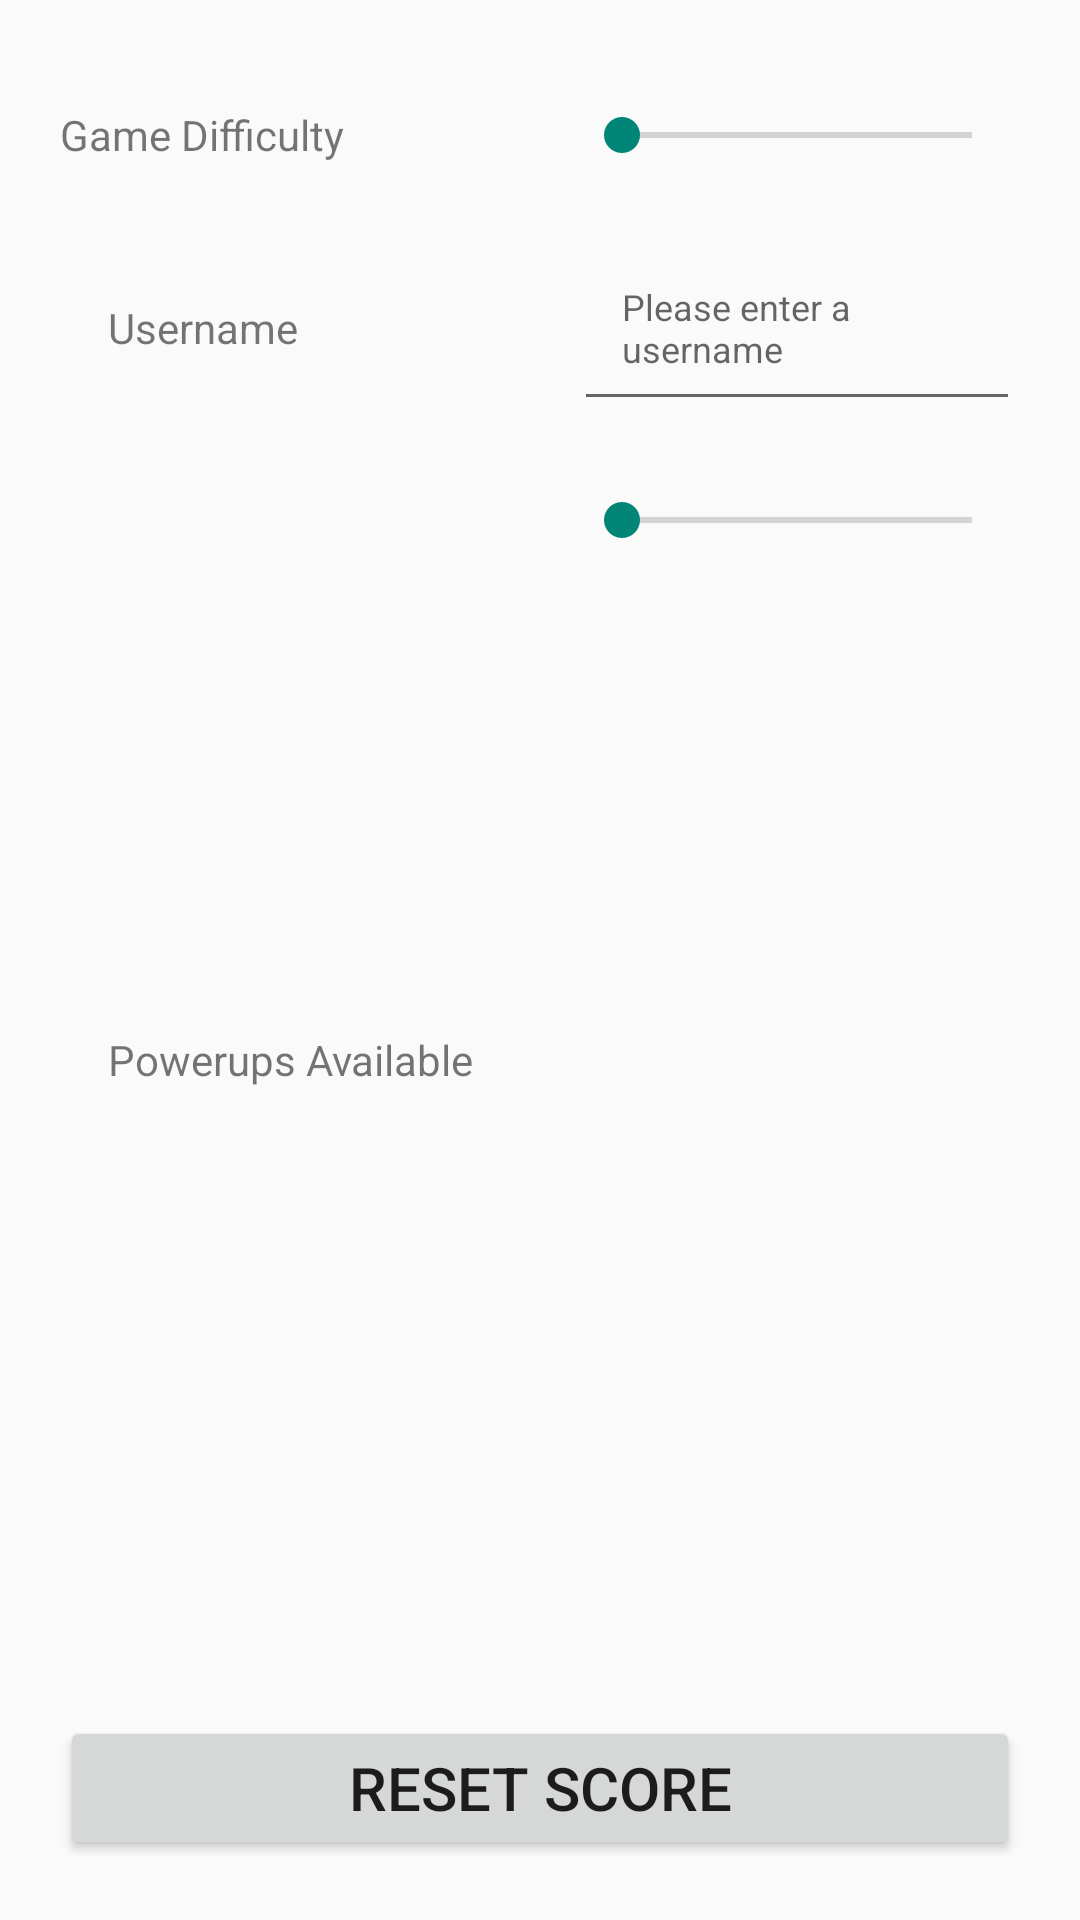

Android layout source for this screen:
<!-- AndroidManifest.xml: application theme AppTheme -->
<!-- res/layout/fragment_settings.xml -->
<?xml version="1.0" encoding="utf-8"?>
<GridLayout xmlns:android="http://schemas.android.com/apk/res/android"
    xmlns:tools="http://schemas.android.com/tools"
    android:id="@+id/settingsDialogGridLayout"
    android:layout_width="match_parent"
    android:layout_height="match_parent"
    android:columnCount="2"
    android:orientation="vertical"
    android:paddingLeft="@dimen/activity_horizontal_margin"
    android:paddingTop="@dimen/activity_vertical_margin"
    android:paddingRight="@dimen/activity_horizontal_margin"
    android:paddingBottom="@dimen/activity_vertical_margin"
    android:useDefaultMargins="true">

    <TextView
        android:id="@+id/difficultyTextView"
        android:layout_width="wrap_content"
        android:layout_height="wrap_content"
        android:layout_row="0"
        android:layout_column="0"
        android:layout_gravity="right|center_vertical"
        android:ems="10"
        android:inputType="textPersonName"
        android:text="@string/pref_difficulty" />

    <SeekBar
        android:id="@+id/difficultySeekbar"
        android:layout_width="wrap_content"
        android:layout_height="wrap_content"
        android:paddingLeft="@dimen/activity_horizontal_margin"
        android:paddingTop="@dimen/activity_vertical_margin"
        android:paddingRight="@dimen/activity_horizontal_margin"
        android:paddingBottom="@dimen/activity_vertical_margin"
        android:layout_row="0"
        android:layout_column="1"
        android:layout_gravity="fill_horizontal"
        android:max="2" />

    <TextView
        android:id="@+id/usernameTextView"
        android:layout_width="wrap_content"
        android:layout_height="wrap_content"
        android:paddingLeft="@dimen/activity_horizontal_margin"
        android:paddingTop="@dimen/activity_vertical_margin"
        android:paddingRight="@dimen/activity_horizontal_margin"
        android:paddingBottom="@dimen/activity_vertical_margin"
        android:layout_row="1"
        android:layout_column="0"
        android:layout_gravity="center_vertical|end"
        android:ems="10"
        android:inputType="textPersonName"
        android:text="@string/pref_username" />

    <EditText
        android:id="@+id/usernameEditText"
        android:layout_width="wrap_content"
        android:layout_height="wrap_content"
        android:paddingLeft="@dimen/activity_horizontal_margin"
        android:paddingTop="@dimen/activity_vertical_margin"
        android:paddingRight="@dimen/activity_horizontal_margin"
        android:paddingBottom="@dimen/activity_vertical_margin"
        android:layout_row="1"
        android:layout_column="1"
        android:layout_gravity="fill_horizontal"
        android:ems="10"
        android:hint="@string/username"
        android:textSize="12sp" />

    <TextView
        android:id="@+id/powerupTextView"
        android:layout_width="wrap_content"
        android:layout_height="wrap_content"
        android:paddingLeft="@dimen/activity_horizontal_margin"
        android:paddingTop="@dimen/activity_vertical_margin"
        android:paddingRight="@dimen/activity_horizontal_margin"
        android:paddingBottom="@dimen/activity_vertical_margin"
        android:layout_row="3"
        android:layout_column="0"
        android:layout_gravity="right|center_vertical"
        android:ems="10"
        android:inputType="textPersonName"
        android:text="@string/powerups" />

    <SeekBar
        android:id="@+id/powerupSeekbar"
        android:layout_width="wrap_content"
        android:layout_height="wrap_content"
        android:paddingLeft="@dimen/activity_horizontal_margin"
        android:paddingTop="@dimen/activity_vertical_margin"
        android:paddingRight="@dimen/activity_horizontal_margin"
        android:paddingBottom="@dimen/activity_vertical_margin"
        android:layout_row="3"
        android:layout_column="1"
        android:layout_gravity="fill_horizontal"
        android:max="5" />

     <Button
        android:id="@+id/resetscore"
        android:layout_width="wrap_content"
        android:layout_height="wrap_content"
        android:layout_row="4"
        android:layout_column="0"
        android:layout_columnSpan="2"
        android:layout_marginTop="10sp"
        android:text="@string/resetScore"
        android:layout_gravity="fill_horizontal"
        android:textSize="20sp" />

</GridLayout>
<!-- resources referenced by this layout -->
<resources>
  <dimen name="activity_horizontal_margin">16dp</dimen>
  <dimen name="activity_vertical_margin">16dp</dimen>
  <string name="powerups">Powerups Available</string>
  <string name="pref_difficulty">Game Difficulty</string>
  <string name="pref_username">Username</string>
  <string name="resetScore">Reset Score</string>
  <string name="username">Please enter a username</string>
  <style name="AppTheme" parent="Theme.AppCompat.Light.NoActionBar">
      </style>
</resources>
